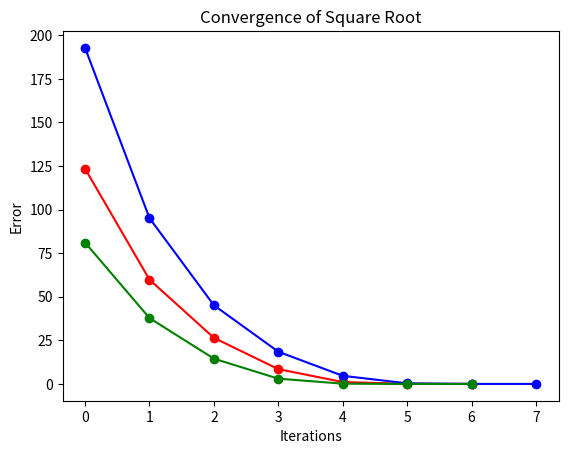

This chart was generated by the following Python code:
import numpy as np
import matplotlib.pyplot as plt


def error(s, x):
    """
    TODO: Implement this function. 
    """
    return (abs(s-x**2)/(2*x))

def square_root(s, epsilon, estimate) -> list:
    """
    TODO: Calculates the approximation of the square root
    """

    lst = []
    while epsilon < error(s, estimate):
        estimate = ((1/2) * (estimate + (s/estimate)))
        lst.append(error(s, estimate))
    return lst


"""
TODO: Explain why we need iteration in this case. 
What value would you change to make the number of iterations increase?

Because you are constantly checking to see if epsilon is less than the error function with
new estimate.
You would change the original estimate.
"""


plt.ylabel("Error")
plt.xlabel("Iterations")
plt.title("Convergence of Square Root")

g = square_root(1000,.00005,500)
print(g)
plt.plot([i for i in range(len(g))], g,'r-o')

g = square_root(1000,.00005,775)
print(g)
plt.plot([i for i in range(len(g))], g,'b-o')

g = square_root(1000,.00005,3)
print(g)
plt.plot([i for i in range(len(g))], g,'g-o')

plt.show()
